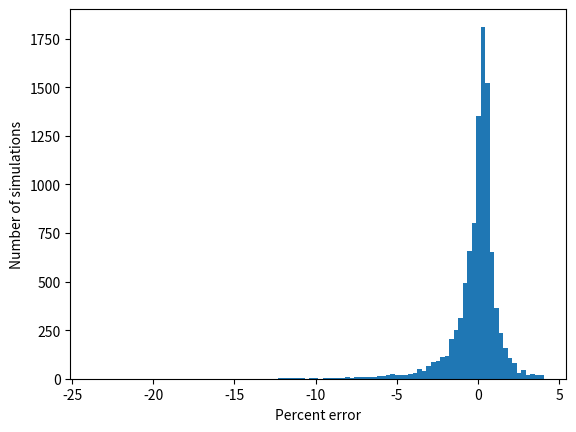

This chart was generated by the following Python code:
# Digital Dice
# Problem 12: How Many Runners in a Marathon?

from random import randint
from matplotlib import pyplot as plt


def true_sample_error(n_percentage):
    N = randint(100, 1000)
    n = int((N * n_percentage) / 100)
    random_values = [randint(1, N) for i in range(n)]
    E_max = max(random_values)
    N_estimated = (n + 1) * (E_max / n) - 1
    error = (100 * (N_estimated - N)) / N
    return error

error_values = []
for i in range(10**4):
    error_values.append(true_sample_error(20))

plt.hist(error_values, bins = 100)
plt.xlabel('Percent error')
plt.ylabel('Number of simulations')
plt.show()
